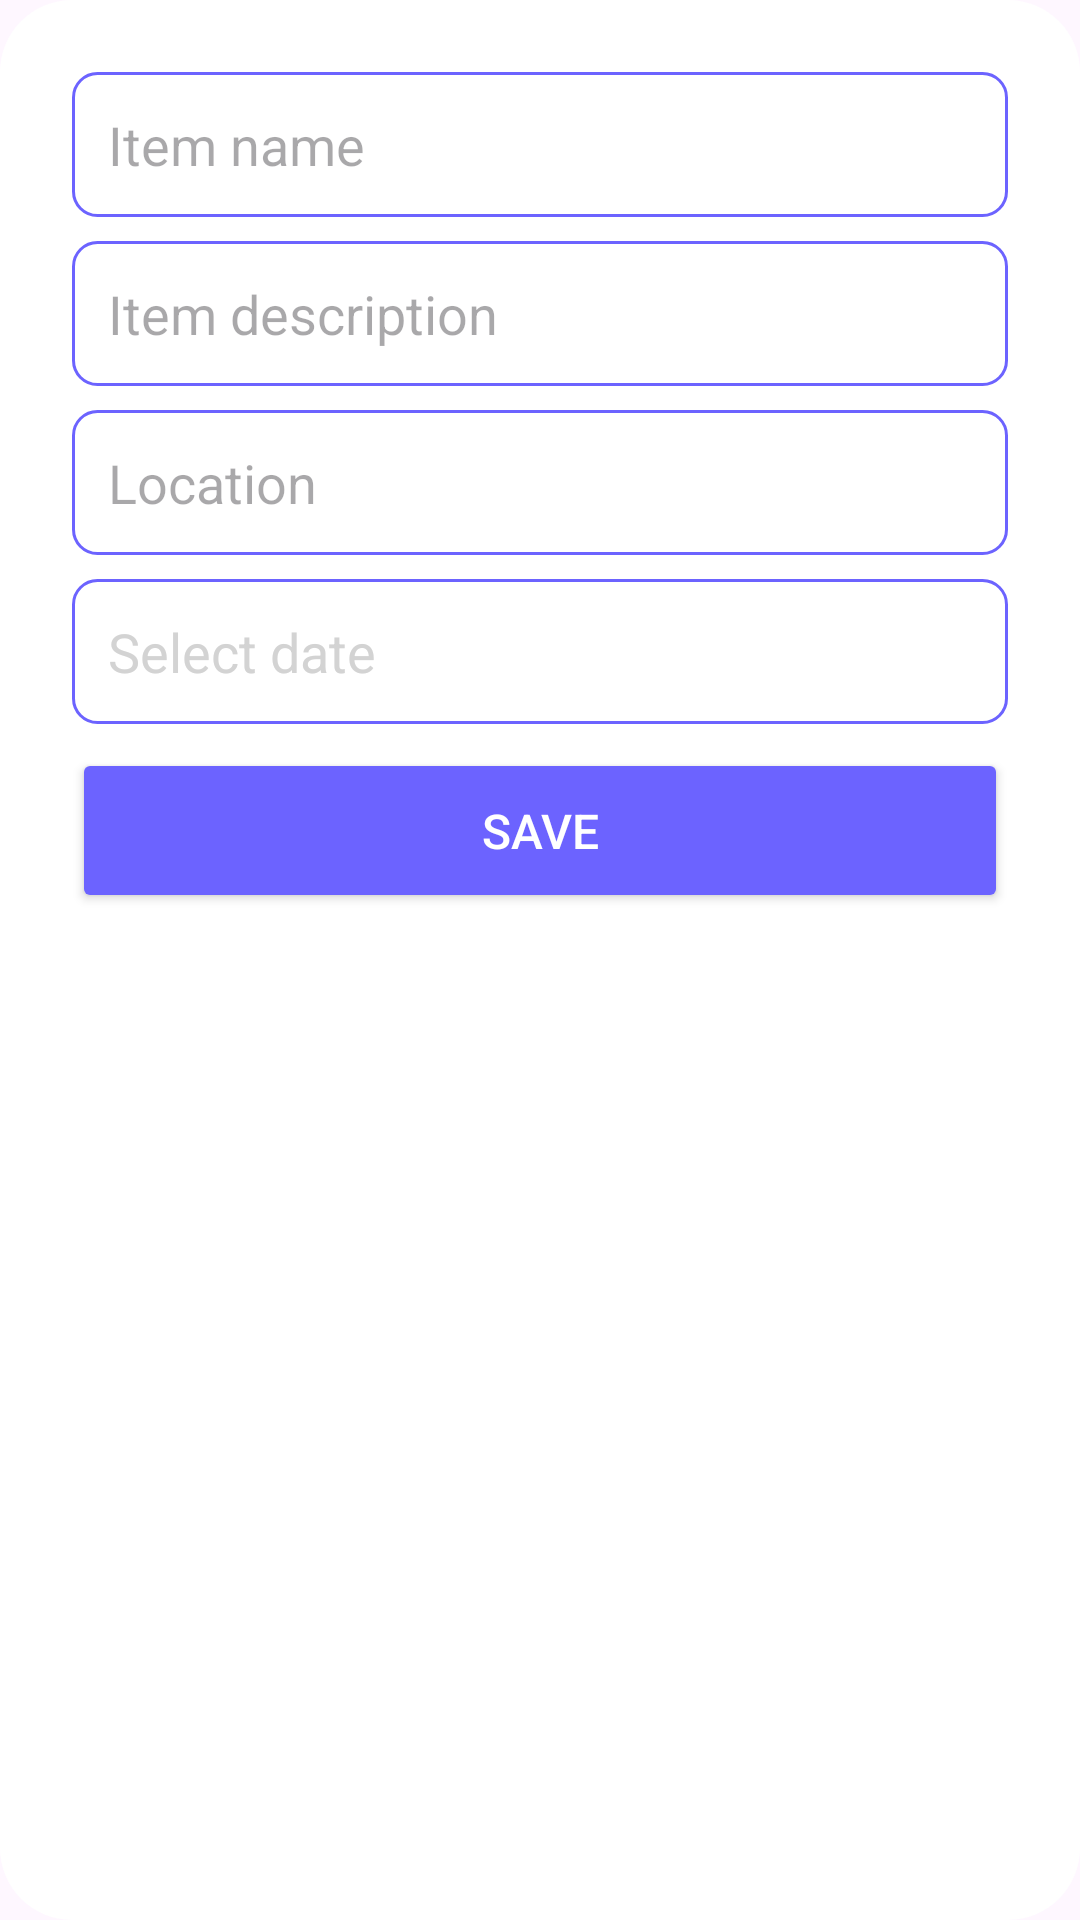

Here is an Android app screen rendered from its layout file. Give the layout XML and the strings, colors and styles it references.
<!-- AndroidManifest.xml: application theme Theme.Material3.Light.NoActionBar -->
<!-- res/layout/fragment_edit_post.xml -->
<LinearLayout
    xmlns:android="http://schemas.android.com/apk/res/android"
    android:layout_width="match_parent"
    android:layout_height="wrap_content"
    android:orientation="vertical"
    android:padding="24dp"
    android:background="@drawable/rounded_corner_background"
    android:gravity="center_horizontal">

        <ProgressBar
            android:id="@+id/progressbar"
            android:layout_width="wrap_content"
            android:layout_height="wrap_content"
            android:layout_gravity="center"
            android:visibility="gone" />

        <EditText
            android:id="@+id/editTextItemName"
            android:layout_width="match_parent"
            android:layout_height="wrap_content"
            android:hint="Item name"
            android:inputType="text"
            android:background="@drawable/edit_text_background"
            android:padding="12dp"
            android:layout_marginBottom="8dp"/>

        <EditText
            android:id="@+id/editTextItemDescription"
            android:layout_width="match_parent"
            android:layout_height="wrap_content"
            android:hint="Item description"
            android:background="@drawable/edit_text_background"
            android:padding="12dp"
            android:layout_marginBottom="8dp"/>

        <EditText
            android:id="@+id/editTextItemLocation"
            android:layout_width="match_parent"
            android:layout_height="wrap_content"
            android:hint="Location"
            android:background="@drawable/edit_text_background"
            android:padding="12dp"
            android:layout_marginBottom="8dp"/>


        <EditText
            android:id="@+id/editTextItemDate"
            android:layout_width="match_parent"
            android:layout_height="wrap_content"
            android:hint="Select date"
            android:padding="12dp"
            android:layout_marginBottom="8dp"
            android:background="@drawable/edit_text_background"
            android:clickable="true"
            android:focusable="false"
            android:textColorHint="@color/light_gray"
            android:textColor="@color/black" />


        <Button
            android:id="@+id/buttonSave"
            android:layout_width="match_parent"
            android:layout_height="55dp"
            android:layout_marginBottom="24dp"
            android:textColor="@color/white"
            android:backgroundTint="@color/bluebutton"
            android:text="@string/save"
            android:textSize="16sp" />

</LinearLayout>
<!-- resources referenced by this layout -->
<resources>
  <color name="black">#000000</color>
  <color name="bluebutton">#6c63ff</color>
  <color name="light_gray">#D3D3D3</color>
  <color name="white">#ffff</color>
  <!-- drawable edit_text_background (drawable) -->
  <?xml version="1.0" encoding="utf-8"?>
  <selector xmlns:android="http://schemas.android.com/apk/res/android">
      <item android:state_focused="true">
          <shape android:shape="rectangle">
              <solid android:color="@color/white"/>
              <corners android:radius="8dp"/>
              <stroke android:width="2dp" android:color="@color/purple_500"/>
          </shape>
      </item>
      <item>
          <shape android:shape="rectangle">
              <solid android:color="@color/white"/>
              <corners android:radius="8dp"/>
              <stroke android:width="1dp" android:color="@color/bluebutton"/>
          </shape>
      </item>
  
  
  
  
  </selector>
  <!-- drawable rounded_corner_background (drawable) -->
  <shape xmlns:android="http://schemas.android.com/apk/res/android">
      <solid android:color="@color/white"/> 
      <corners android:radius="24dp"/> 
  </shape>
  <string name="save">Save</string>
  <color name="purple_500">#FF6200EE</color>
</resources>
